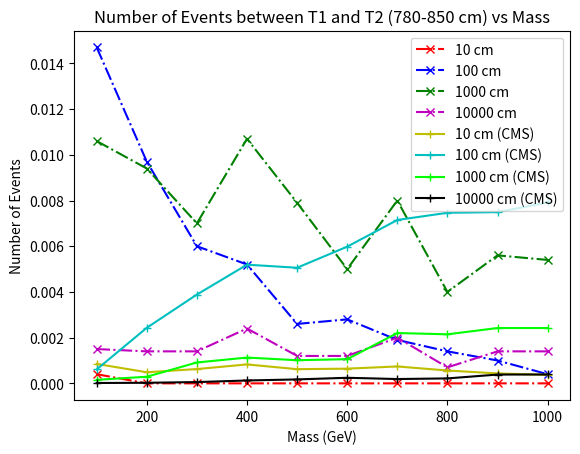

Here is the Python script that generated this plot:
import matplotlib.pyplot as plt

## for 10 cm 
x1 = [100, 200, 300, 400, 500, 600, 700, 800, 900, 1000]
y1 = [4,0,0,0,0,0,0,0,0,0]
y1 = [element / 10000 for element in y1]
plt.plot(x1, y1,marker='x', linestyle='dashdot', color='r', label='10 cm')

## for 100 cm
x2 = [100, 200, 300, 400, 500, 600, 700, 800, 900, 1000]
y2 = [147,97,60,52,26,28,19,14,10,4]
y2 = [element / 10000 for element in y2]
plt.plot(x2, y2,marker='x', linestyle='dashdot', color='b', label='100 cm')

## for 1000 cm
x3 = [100, 200, 300, 400, 500, 600, 700, 800, 900, 1000]
y3 = [106,94,70,107,79,50,80,40,56,54]
y3 = [element / 10000 for element in y3]
plt.plot(x3, y3,marker='x', linestyle='dashdot', color='g', label='1000 cm')

## for 10000 cm
x4 = [100, 200, 300, 400, 500, 600, 700, 800, 900, 1000]
y4 = [15,14,14,24,12,12,20,7,14,14]
y4 = [element / 10000 for element in y4]
plt.plot(x4, y4,marker='x', linestyle='dashdot', color='m', label='10000 cm')


x5 = [100, 200, 300, 400, 500, 600, 700, 800, 900, 1000]
y5 = [0.00085014,0.00048598,0.00062577,0.00082845,0.00062054,0.00064325,0.0007397,0.00056225,0.0004338,0.00037027]
plt.plot(x5, y5,marker='+', linestyle='solid', color='y', label='10 cm (CMS)')

x6 = [100,200,300,400,500,600,700,800,900,1000]
y6 = [0.00061004,0.0024316,0.0038854,0.0051921,0.0050584,0.00598,0.0071477,0.0074629,0.007491,0.0079149]
plt.plot(x6, y6,marker='+', linestyle='solid', color='c', label='100 cm (CMS)')

x7 = [100, 200, 300, 400, 500, 600, 700, 800, 900, 1000]
y7 = [0.00015382,0.00028979,0.00091359,0.0011283,0.001012,0.001058,0.002202,0.0021455,0.002421,0.002421]
plt.plot(x7, y7,marker='+', linestyle='solid', color='lime', label='1000 cm (CMS)')

x8 = [100, 200, 300, 400, 500, 600, 700, 800, 900, 1000]
y8 = [1.6176e-05,2.5473e-05,5.5924e-05,0.00012573,0.00017215,0.00024393,0.00018914,0.00021643,0.00038493,0.00038831]
plt.plot(x8, y8,marker='+', linestyle='solid', color='0', label='10000 cm (CMS)')

plt.title('Number of Events between T1 and T2 (780-850 cm) vs Mass')
plt.xlabel('Mass (GeV)')
plt.ylabel('Number of Events')
plt.legend()
plt.savefig('nEvents_90-100cm.pdf')  
plt.show()
